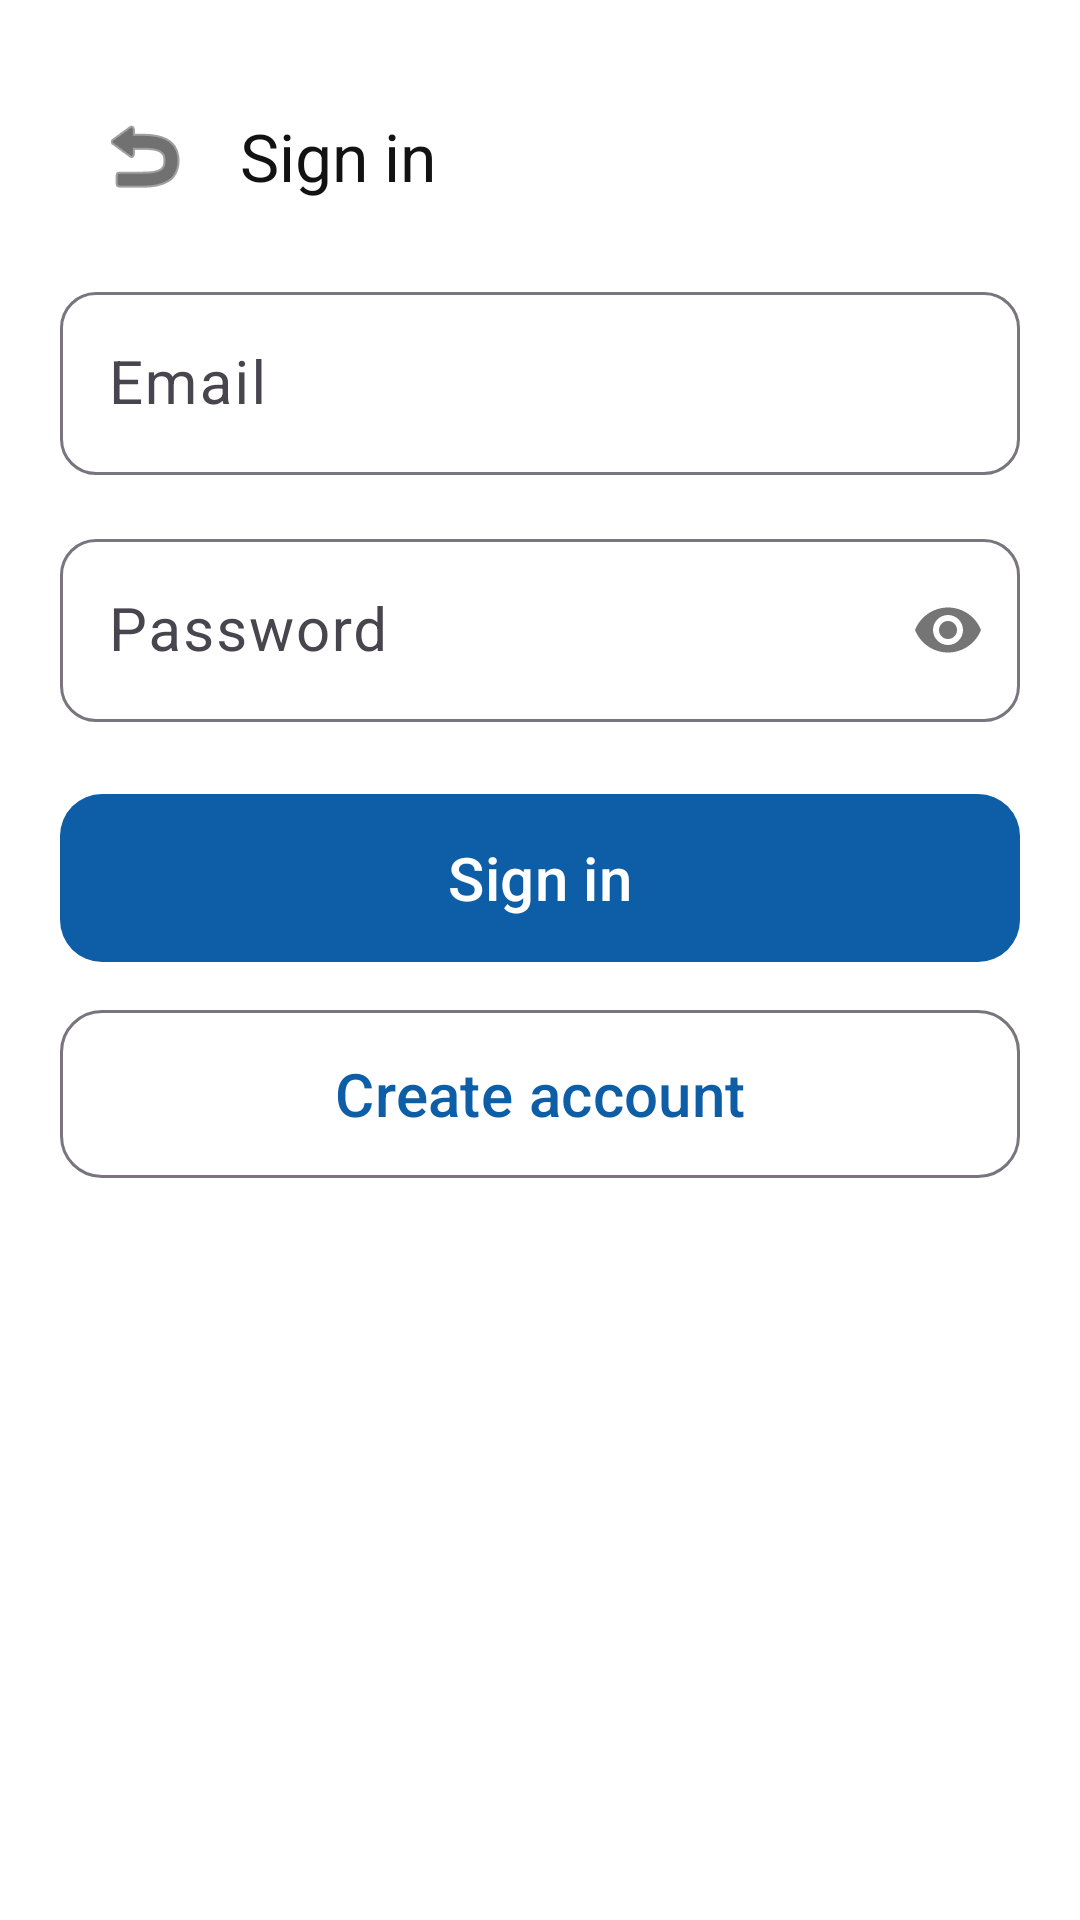

Produce the Android XML layout that renders to this screen, including the resource entries it uses.
<!-- AndroidManifest.xml: application theme Theme.HealthTracker -->
<!-- res/layout/activity_sign_in.xml -->
<?xml version="1.0" encoding="utf-8"?>
<LinearLayout xmlns:android="http://schemas.android.com/apk/res/android"
    xmlns:app="http://schemas.android.com/apk/res-auto"
    android:layout_width="match_parent"
    android:layout_height="match_parent"
    android:orientation="vertical"
    android:background="@color/surface"
    android:padding="@dimen/screen_padding">

    <com.google.android.material.appbar.MaterialToolbar
        android:id="@+id/toolbar"
        android:layout_width="match_parent"
        android:layout_height="wrap_content"
        android:background="@color/surface"
        android:titleTextAppearance="@style/TextAppearance.HealthTracker.Title"
        app:title="@string/title_sign_in"
        app:navigationIcon="@android:drawable/ic_menu_revert"
        app:navigationIconTint="@color/on_surface" />

    <com.google.android.material.textfield.TextInputLayout
        android:layout_width="match_parent"
        android:layout_height="wrap_content"
        style="@style/Widget.HealthTracker.TextInputLayout"
        android:hint="@string/hint_email">

        <com.google.android.material.textfield.TextInputEditText
            android:id="@+id/editEmail"
            android:layout_width="match_parent"
            android:layout_height="wrap_content"
            android:textSize="20sp"
            android:inputType="textEmailAddress" />
    </com.google.android.material.textfield.TextInputLayout>

    <com.google.android.material.textfield.TextInputLayout
        android:layout_width="match_parent"
        android:layout_height="wrap_content"
        style="@style/Widget.HealthTracker.TextInputLayout"
        android:hint="@string/hint_password"
        app:passwordToggleEnabled="true">

        <com.google.android.material.textfield.TextInputEditText
            android:id="@+id/editPassword"
            android:layout_width="match_parent"
            android:layout_height="wrap_content"
            android:textSize="20sp"
            android:inputType="textPassword" />
    </com.google.android.material.textfield.TextInputLayout>

    <com.google.android.material.button.MaterialButton
        android:id="@+id/btnSignIn"
        style="@style/Widget.HealthTracker.Button"
        android:layout_width="match_parent"
        android:layout_height="wrap_content"
        android:text="@string/action_sign_in"
        android:layout_marginTop="12dp" />

    <com.google.android.material.button.MaterialButton
        android:id="@+id/btnRegister"
        style="@style/Widget.HealthTracker.Button.Outlined"
        android:layout_width="match_parent"
        android:layout_height="wrap_content"
        android:text="@string/action_register"
        android:layout_marginTop="8dp" />

    <TextView
        android:id="@+id/txtError"
        android:layout_width="match_parent"
        android:layout_height="wrap_content"
        android:textColor="@color/level_high"
        android:layout_marginTop="12dp"
        android:visibility="gone" />
</LinearLayout>
<!-- resources referenced by this layout -->
<resources>
  <color name="level_high">#C0392B</color>
  <color name="on_surface">#121212</color>
  <color name="surface">#FFFFFF</color>
  <dimen name="screen_padding">20dp</dimen>
  <string name="action_register">Create account</string>
  <string name="action_sign_in">Sign in</string>
  <string name="hint_email">Email</string>
  <string name="hint_password">Password</string>
  <string name="title_sign_in">Sign in</string>
  <style name="TextAppearance.HealthTracker.Title" parent="TextAppearance.Material3.HeadlineSmall">
          <item name="android:textStyle">bold</item>
          <item name="android:textSize">28sp</item>
      </style>
  <style name="Widget.HealthTracker.Button" parent="Widget.Material3.Button">
          <item name="android:minHeight">64dp</item>
          <item name="android:paddingLeft">24dp</item>
          <item name="android:paddingRight">24dp</item>
          <item name="android:textSize">20sp</item>
          <item name="android:textAllCaps">false</item>
          <item name="cornerRadius">14dp</item>
      </style>
  <style name="Widget.HealthTracker.Button.Outlined" parent="Widget.Material3.Button.OutlinedButton">
          <item name="android:minHeight">64dp</item>
          <item name="android:paddingLeft">24dp</item>
          <item name="android:paddingRight">24dp</item>
          <item name="android:textSize">20sp</item>
          <item name="android:textAllCaps">false</item>
          <item name="cornerRadius">14dp</item>
      </style>
  <style name="Widget.HealthTracker.TextInputLayout" parent="Widget.Material3.TextInputLayout.OutlinedBox">
          <item name="android:layout_marginTop">8dp</item>
          <item name="android:layout_marginBottom">8dp</item>
          <item name="boxCornerRadiusTopStart">12dp</item>
          <item name="boxCornerRadiusTopEnd">12dp</item>
          <item name="boxCornerRadiusBottomStart">12dp</item>
          <item name="boxCornerRadiusBottomEnd">12dp</item>
      </style>
  <style name="Theme.HealthTracker" parent="Theme.Material3.Light.NoActionBar">
          <item name="colorPrimary">@color/brand_primary</item>
          <item name="colorPrimaryDark">@color/brand_primary_dark</item>
          <item name="colorOnPrimary">@color/brand_on_primary</item>
          <item name="colorSecondary">@color/brand_secondary</item>
          <item name="android:colorBackground">@color/surface</item>
          <item name="android:windowBackground">@color/surface</item>
          <item name="android:statusBarColor">@color/brand_primary_dark</item>
          <item name="android:textColorPrimary">@color/on_surface</item>
          <item name="android:textColorSecondary">@color/on_surface_muted</item>
          <item name="materialButtonStyle">@style/Widget.HealthTracker.Button</item>
          <item name="textInputStyle">@style/Widget.HealthTracker.TextInputLayout</item>
      </style>
  <color name="brand_primary">#0D5EA6</color>
  <color name="brand_primary_dark">#074785</color>
  <color name="brand_on_primary">#FFFFFF</color>
  <color name="brand_secondary">#1A8F4A</color>
  <color name="on_surface_muted">#555555</color>
</resources>
